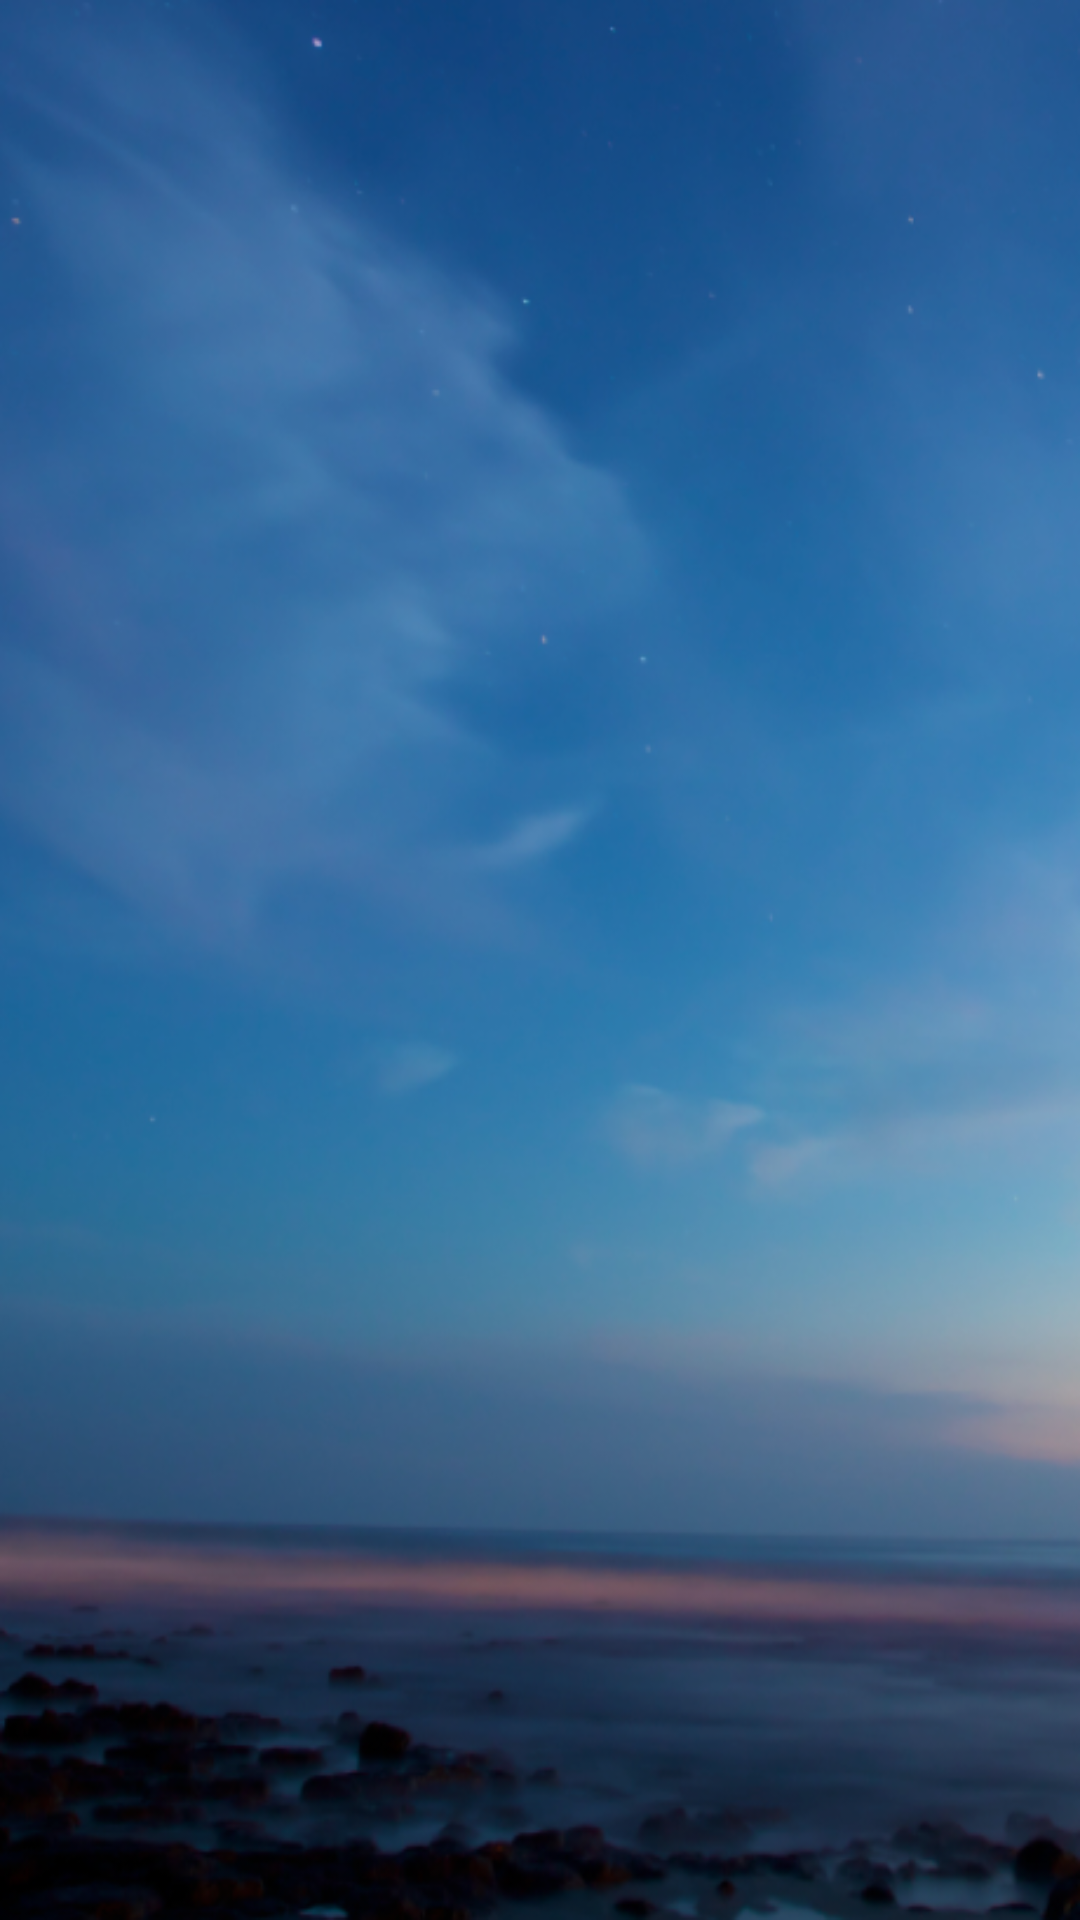

This screen was rendered from an Android layout file. Write that file and the resources it references.
<!-- AndroidManifest.xml: application theme AppTheme -->
<!-- res/layout/activity_setting.xml -->
<?xml version="1.0" encoding="utf-8"?>
<FrameLayout xmlns:android="http://schemas.android.com/apk/res/android"
    android:layout_width="match_parent"
    android:layout_height="match_parent">

    <GridLayout
        android:id="@+id/layoutGrid"
        android:layout_width="match_parent"
        android:layout_height="match_parent" />

    <ImageView
        android:id="@+id/imageAnimated"
        android:layout_width="match_parent"
        android:layout_height="match_parent"
        android:scaleType="fitXY"
        android:src="@drawable/sample1" />
</FrameLayout>
<!-- resources referenced by this layout -->
<resources>
  <!-- drawable sample1: png bitmap (drawable-xhdpi, 337647 bytes) -->
  <style name="AppTheme" parent="android:Theme.Light.NoTitleBar">
          
      </style>
</resources>
